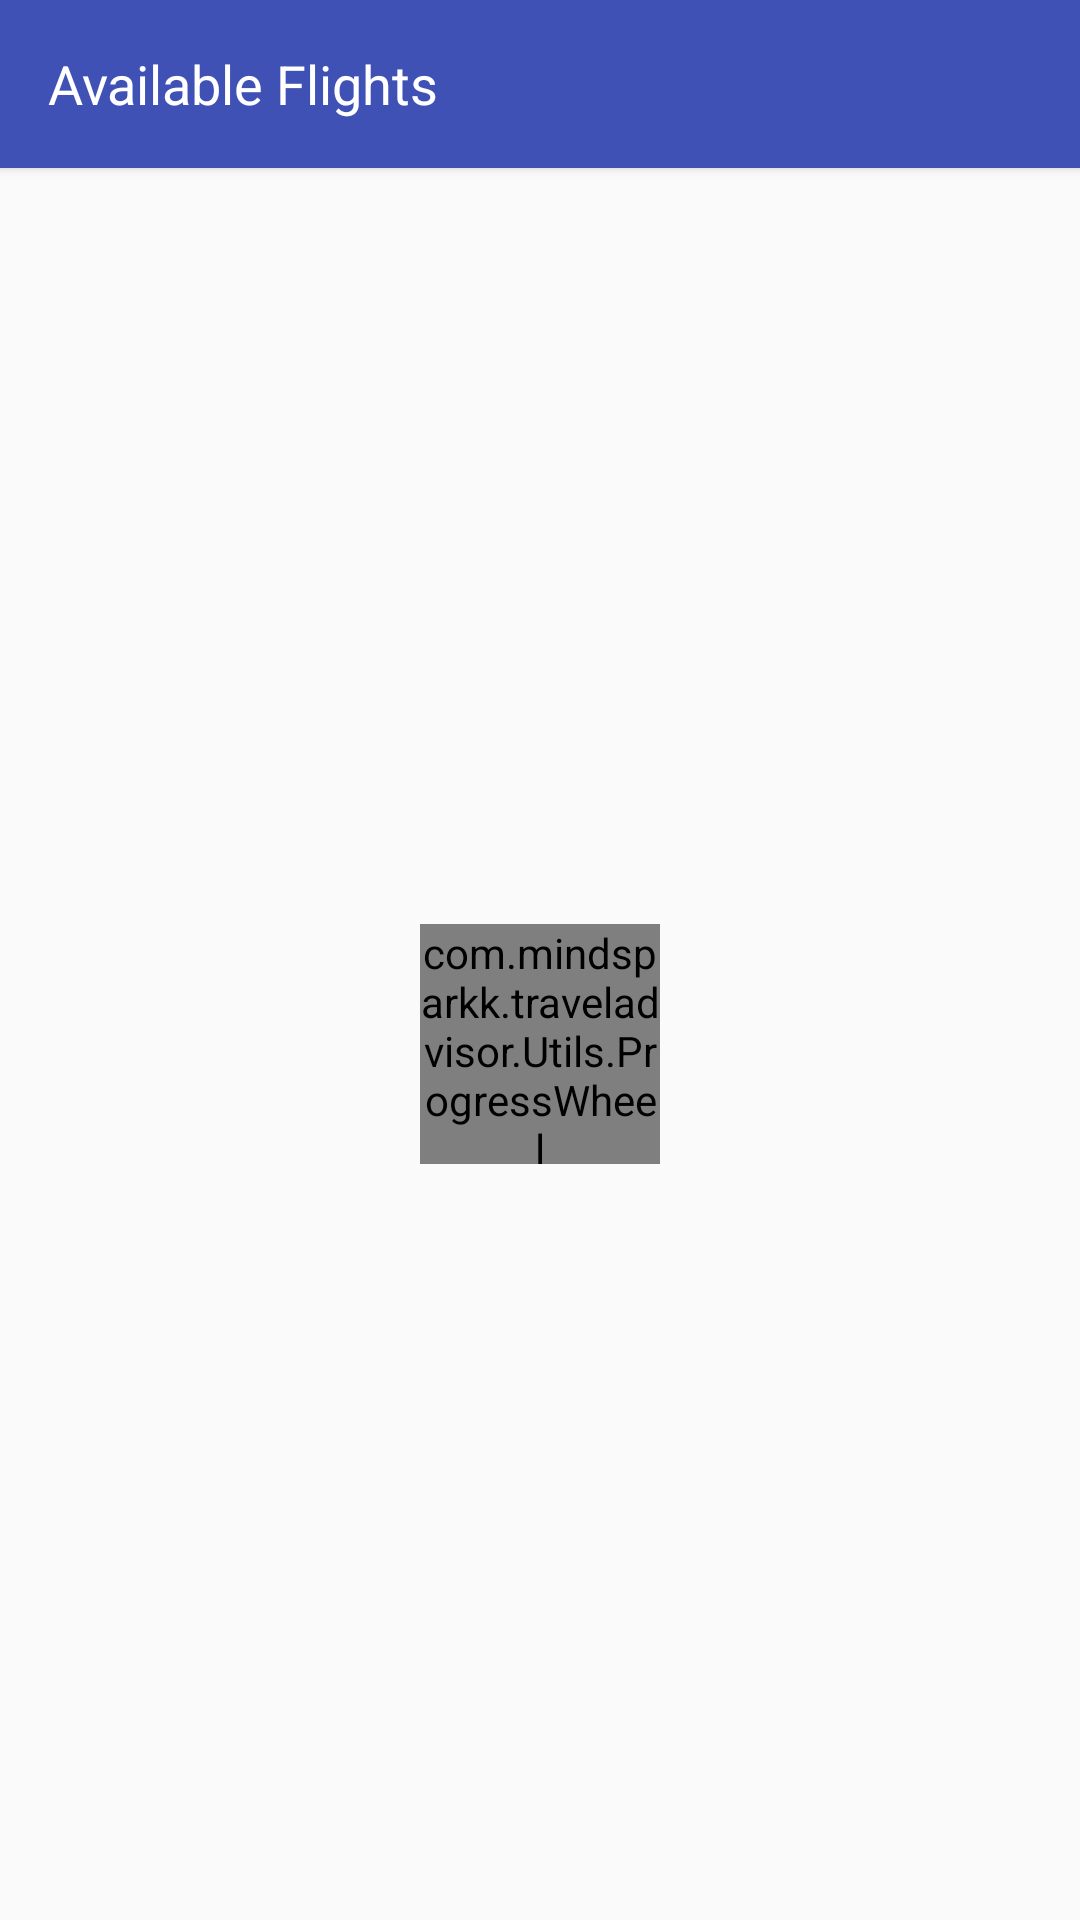

Layout XML and referenced resources for this Android screen:
<!-- AndroidManifest.xml: application theme AppTheme -->
<!-- res/layout/flight_detail.xml -->
<?xml version="1.0" encoding="utf-8"?>
<LinearLayout xmlns:android="http://schemas.android.com/apk/res/android"
    xmlns:app="http://schemas.android.com/apk/res-auto"
    android:layout_width="match_parent"
    android:layout_height="match_parent"
    android:orientation="vertical">

    <android.support.v7.widget.Toolbar
        android:id="@+id/tool_bar"
        android:layout_width="fill_parent"
        android:layout_height="?attr/actionBarSize"
        android:background="@color/colorPrimary"
        android:elevation="@dimen/fab_elevation"
        android:minHeight="?attr/actionBarSize"
        android:theme="@style/Base.ThemeOverlay.AppCompat.Dark">

        <TextView
            android:id="@+id/name"
            android:layout_width="wrap_content"
            android:layout_height="wrap_content"
            android:text="@string/flight"
            android:textColor="#fff"
            android:textSize="18sp" />

    </android.support.v7.widget.Toolbar>

    <FrameLayout
        android:layout_width="fill_parent"
        android:layout_height="fill_parent">

        <android.support.v7.widget.RecyclerView
            android:id="@+id/recycler_view"
            android:layout_width="match_parent"
            android:layout_height="match_parent"
            android:clipToPadding="false"
            android:paddingBottom="20dp"
            android:paddingLeft="3dp"
            android:paddingRight="3dp"
            android:paddingTop="3dp"
            android:scrollbarStyle="outsideOverlay" />

        <com.mindsparkk.traveladvisor.Utils.ProgressWheel
            android:id="@+id/progress_wheel"
            android:layout_width="80dp"
            android:layout_height="80dp"
            android:layout_centerInParent="true"
            android:layout_gravity="center"
            app:matProg_barColor="@color/colorPrimary"
            app:matProg_progressIndeterminate="true" />

    </FrameLayout>

</LinearLayout>
<!-- resources referenced by this layout -->
<resources>
  <color name="colorPrimary">#3f51b5</color>
  <dimen name="fab_elevation">2dp</dimen>
  <string name="flight">Available Flights</string>
  <style name="AppTheme" parent="Theme.AppCompat.Light.NoActionBar">
          
          <item name="colorPrimary">@color/colorPrimary</item>
          <item name="colorPrimaryDark">@color/colorPrimaryDark</item>
      </style>
  <color name="colorPrimaryDark">#303f9f</color>
</resources>
